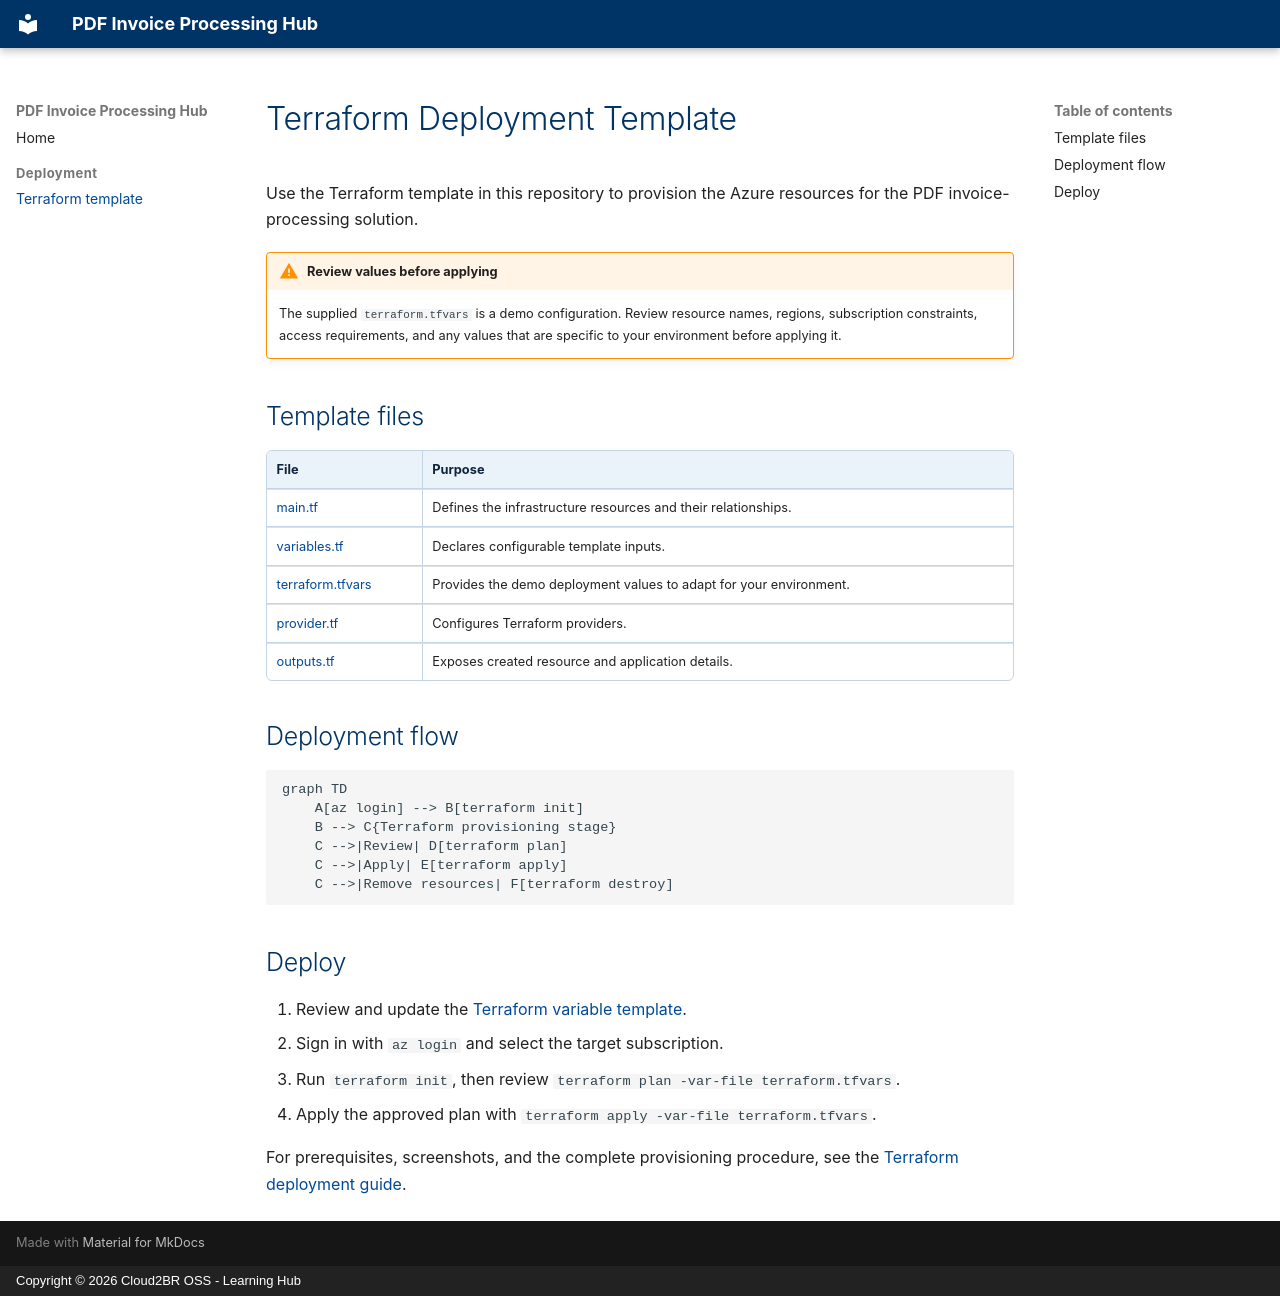

repository: Cloud2BR-MSFTLearningHub/PDFs-Invoice-Processing-Fapp-OpenFramework · page: deployment/terraform/index.html · generator: mkdocs · copyright: Copyright © 2026 Cloud2BR OSS - Learning Hub

# Terraform Deployment Template

Use the Terraform template in this repository to provision the Azure resources
for the PDF invoice-processing solution.

!!! warning "Review values before applying"
    The supplied `terraform.tfvars` is a demo configuration. Review resource
    names, regions, subscription constraints, access requirements, and any
    values that are specific to your environment before applying it.

## Template files

| File | Purpose |
| --- | --- |
| [main.tf](https://github.com/Cloud2BR-MSFTLearningHub/PDFs-Invoice-Processing-Fapp-OpenFramework/blob/main/terraform-infrastructure/main.tf) | Defines the infrastructure resources and their relationships. |
| [variables.tf](https://github.com/Cloud2BR-MSFTLearningHub/PDFs-Invoice-Processing-Fapp-OpenFramework/blob/main/terraform-infrastructure/variables.tf) | Declares configurable template inputs. |
| [terraform.tfvars](https://github.com/Cloud2BR-MSFTLearningHub/PDFs-Invoice-Processing-Fapp-OpenFramework/blob/main/terraform-infrastructure/terraform.tfvars) | Provides the demo deployment values to adapt for your environment. |
| [provider.tf](https://github.com/Cloud2BR-MSFTLearningHub/PDFs-Invoice-Processing-Fapp-OpenFramework/blob/main/terraform-infrastructure/provider.tf) | Configures Terraform providers. |
| [outputs.tf](https://github.com/Cloud2BR-MSFTLearningHub/PDFs-Invoice-Processing-Fapp-OpenFramework/blob/main/terraform-infrastructure/outputs.tf) | Exposes created resource and application details. |

## Deployment flow

```mermaid
graph TD
    A[az login] --> B[terraform init]
    B --> C{Terraform provisioning stage}
    C -->|Review| D[terraform plan]
    C -->|Apply| E[terraform apply]
    C -->|Remove resources| F[terraform destroy]
```

## Deploy

1. Review and update the [Terraform variable template](https://github.com/Cloud2BR-MSFTLearningHub/PDFs-Invoice-Processing-Fapp-OpenFramework/blob/main/terraform-infrastructure/terraform.tfvars).
2. Sign in with `az login` and select the target subscription.
3. Run `terraform init`, then review `terraform plan -var-file terraform.tfvars`.
4. Apply the approved plan with `terraform apply -var-file terraform.tfvars`.

For prerequisites, screenshots, and the complete provisioning procedure, see
the [Terraform deployment guide](https://github.com/Cloud2BR-MSFTLearningHub/PDFs-Invoice-Processing-Fapp-OpenFramework/blob/main/terraform-infrastructure/README.md).
